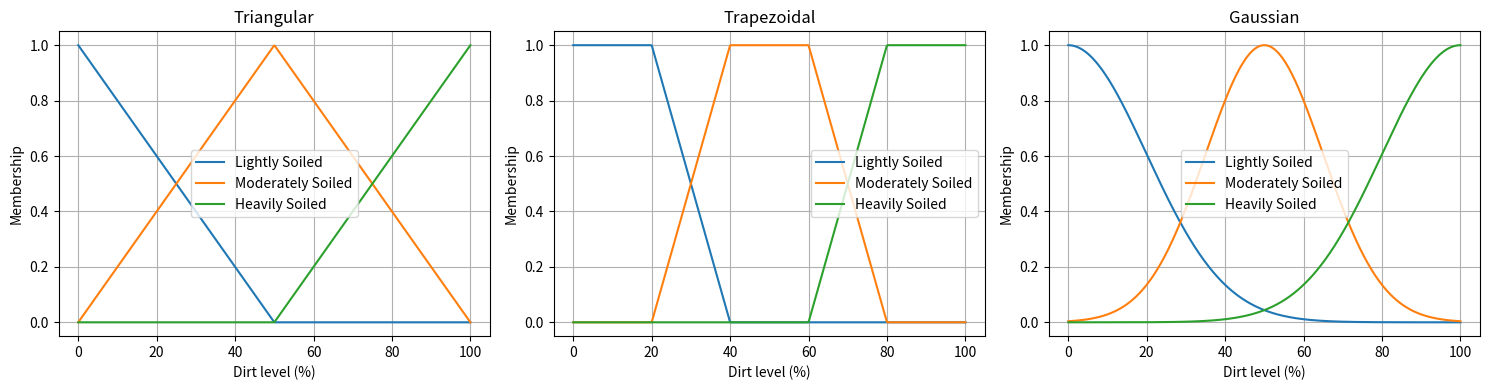

The matplotlib source for this figure:
# Q9: Fuzzy membership functions - washing machine (Lightly / Moderately / Heavily Soiled)
import numpy as np
import matplotlib.pyplot as plt

def tri(x, a, b, c):    return np.maximum(np.minimum((x - a) / (b - a), (c - x) / (c - b)), 0)
def trap(x, a, b, c, d): return np.maximum(np.minimum(np.minimum((x - a) / (b - a), 1), (d - x) / (d - c)), 0)
def gauss(x, m, s):     return np.exp(-(x - m) ** 2 / (2 * s ** 2))

names = ["Lightly Soiled", "Moderately Soiled", "Heavily Soiled"]
x = np.linspace(0, 100, 500)
sets = {"Triangular":  (tri,   [(-50, 0, 50), (0, 50, 100), (50, 100, 150)]),       # (a, b, c)
        "Trapezoidal": (trap,  [(-10, 0, 20, 40), (20, 40, 60, 80), (60, 80, 100, 110)]),    # (a, b, c, d)
        "Gaussian":    (gauss, [(0, 20), (50, 15), (100, 20)])}    # (mean, sigma)
value = 30                             # sample input to test

fig, axes = plt.subplots(1, 3, figsize=(15, 4))
for ax, (title, (f, params)) in zip(axes, sets.items()):
    for n, p in zip(names, params):
        ax.plot(x, f(x, *p), label=n)
    print(f"{title} at Dirt level (%) = {value}:", {n: round(float(f(value, *p)), 2) for n, p in zip(names, params)})
    ax.set(title=title, xlabel="Dirt level (%)", ylabel="Membership"); ax.legend(); ax.grid(True)
plt.tight_layout(); plt.show()


# ===================== EXAMPLE OUTPUT =====================
# Triangular at Dirt level (%) = 30: {'Lightly Soiled': 0.4, 'Moderately Soiled': 0.6, 'Heavily Soiled': 0.0}
# Trapezoidal at Dirt level (%) = 30: {'Lightly Soiled': 0.5, 'Moderately Soiled': 0.5, 'Heavily Soiled': 0.0}
# Gaussian at Dirt level (%) = 30: {'Lightly Soiled': 0.32, 'Moderately Soiled': 0.41, 'Heavily Soiled': 0.0}
# (a plot window also opens)
